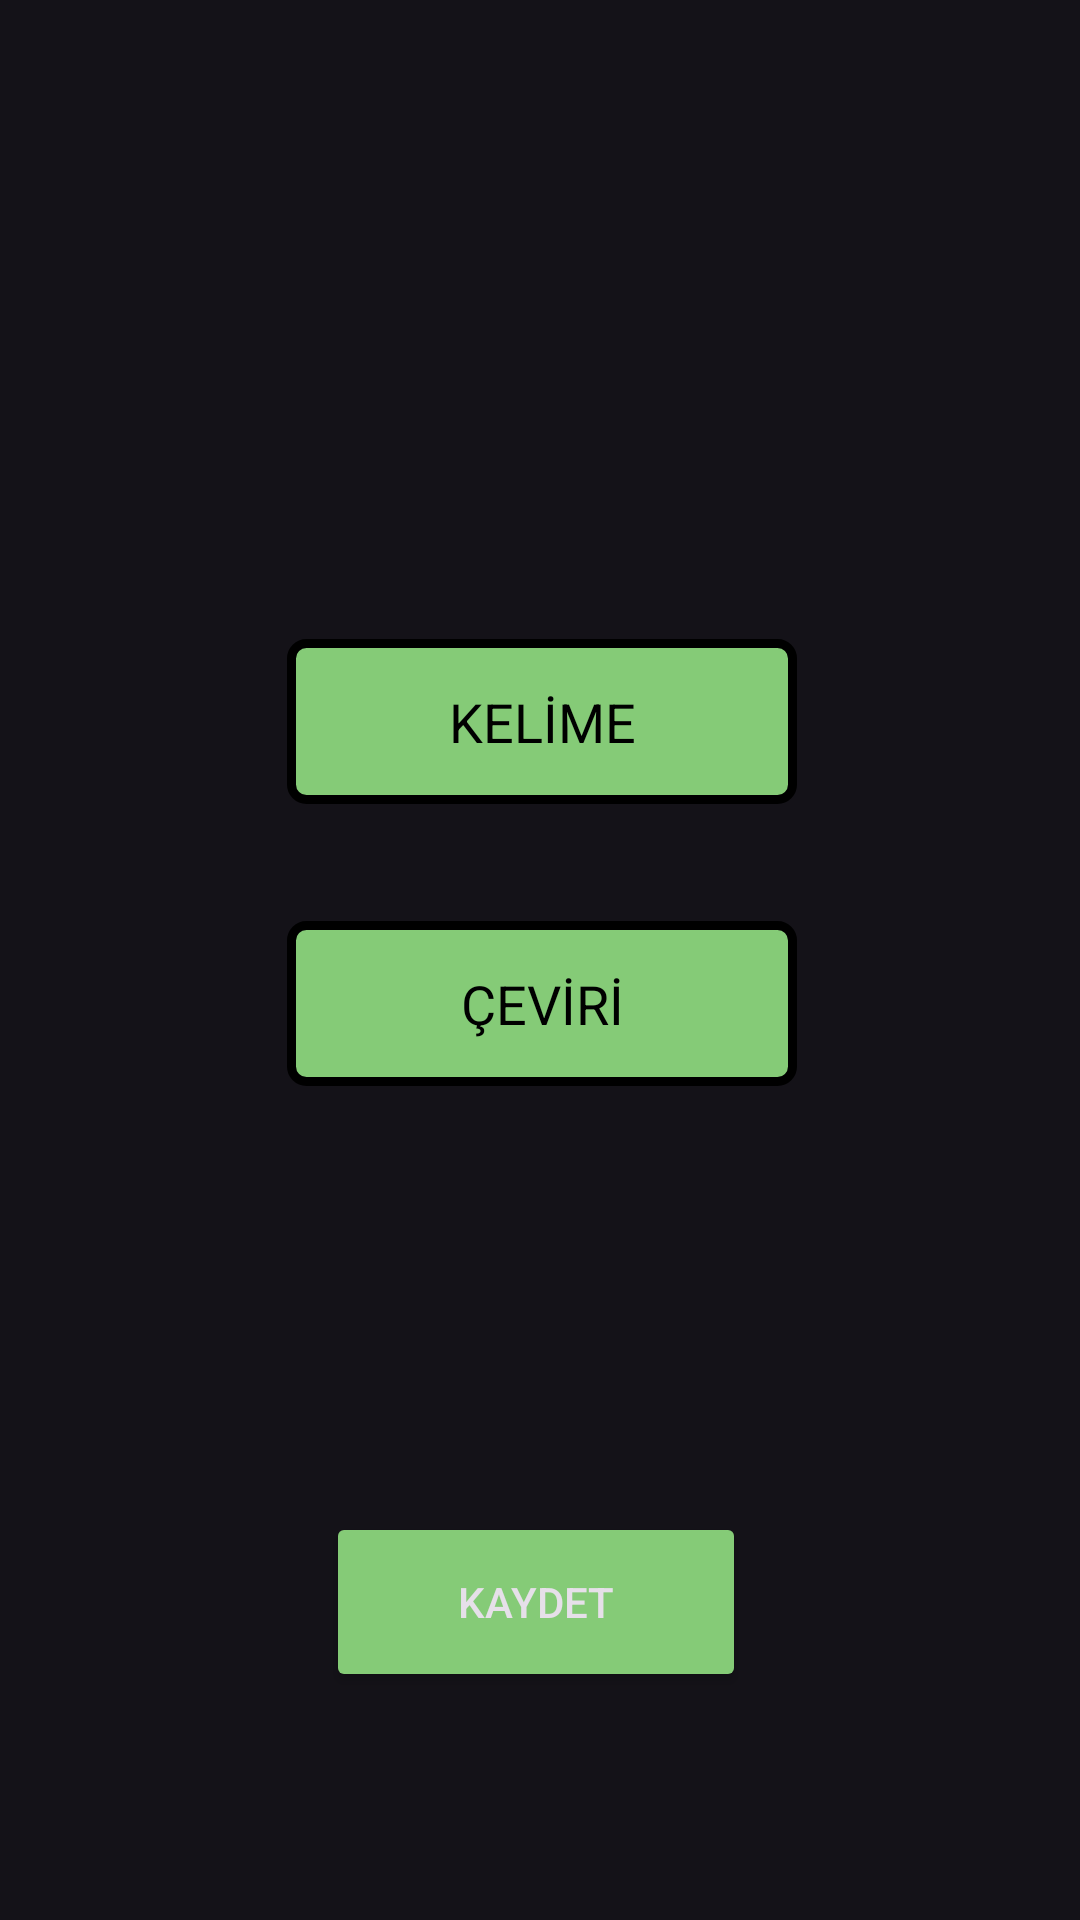

Write the Android layout XML for this screen, with the resource values it uses.
<!-- AndroidManifest.xml: application theme Theme.WordCup -->
<!-- res/layout/activity_manual_word_add.xml -->
<?xml version="1.0" encoding="utf-8"?>
<androidx.constraintlayout.widget.ConstraintLayout xmlns:android="http://schemas.android.com/apk/res/android"
    xmlns:app="http://schemas.android.com/apk/res-auto"
    xmlns:tools="http://schemas.android.com/tools"
    android:layout_width="match_parent"
    android:layout_height="match_parent"
    android:background="@drawable/background"
    tools:context=".activities.ManualWordAddActivity">

    <EditText
        android:id="@+id/textWordTargetManuelAdded"
        android:layout_width="170dp"
        android:layout_height="55dp"
        android:layout_marginTop="39dp"
        android:layout_marginBottom="142dp"
        android:background="@drawable/textview_background"
        android:ems="10"
        android:gravity="center"
        android:hint="@string/textWordTranslation"
        android:inputType="textPersonName"
        android:textColor="@color/black"
        android:textColorHint="@color/black"
        app:layout_constraintBottom_toTopOf="@+id/buttonSaveWordsManualAdded"
        app:layout_constraintEnd_toEndOf="@+id/textWordSourceManuelAdded"
        app:layout_constraintStart_toStartOf="@+id/textWordSourceManuelAdded"
        app:layout_constraintTop_toBottomOf="@+id/textWordSourceManuelAdded" />

    <EditText
        android:id="@+id/textWordSourceManuelAdded"
        android:layout_width="170dp"
        android:layout_height="55dp"
        android:layout_marginStart="121dp"
        android:layout_marginTop="213dp"
        android:layout_marginEnd="120dp"
        android:background="@drawable/textview_background"
        android:ems="10"
        android:gravity="center"
        android:hint="@string/textWordSource"
        android:inputType="textPersonName"
        android:textColor="@color/black"
        android:textColorHint="@color/black"
        app:layout_constraintEnd_toEndOf="parent"
        app:layout_constraintStart_toStartOf="parent"
        app:layout_constraintTop_toTopOf="parent" />

    <Button
        android:id="@+id/buttonSaveWordsManualAdded"
        android:layout_width="140dp"
        android:layout_height="60dp"
        android:layout_marginTop="142dp"
        android:backgroundTint="@color/green_button"
        android:text="@string/buttonSaveWordsManualAdded"
        app:layout_constraintEnd_toEndOf="@+id/textWordTargetManuelAdded"
        app:layout_constraintHorizontal_bias="0.433"
        app:layout_constraintStart_toStartOf="@+id/textWordTargetManuelAdded"
        app:layout_constraintTop_toBottomOf="@+id/textWordTargetManuelAdded" />

</androidx.constraintlayout.widget.ConstraintLayout>
<!-- resources referenced by this layout -->
<resources>
  <color name="black">#FF000000</color>
  <color name="green_button">#85cb77</color>
  <!-- drawable textview_background (drawable) -->
  <?xml version="1.0" encoding="utf-8"?>
  <shape xmlns:android="http://schemas.android.com/apk/res/android"
      android:shape="rectangle" >
  
      
      <solid
          android:color="@color/green_button" >
      </solid>
  
      
      <stroke
          android:width="3dp"
          android:color="@color/black" >
      </stroke>
  
      
      <corners
          android:bottomLeftRadius="5dp"
          android:bottomRightRadius="5dp"
          android:topLeftRadius="5dp"
          android:topRightRadius="5dp" />
  
      <padding
          android:left="10dp"
          android:top="10dp"
          android:right="10dp"
          android:bottom="10dp"> </padding>
  
  </shape>
  <string name="buttonSaveWordsManualAdded">KAYDET</string>
  <string name="textWordSource">KELİME</string>
  <string name="textWordTranslation">ÇEVİRİ</string>
  <style name="Theme.WordCup" parent="Theme.Material3.Dark.NoActionBar">
          <item name="colorPrimary">@color/black</item>
      </style>
</resources>
